Photos from the image-classification dataset "pr" in the GitHub repository ndrpscl/MNetv3. Its 9 classes are: butterhead lettuce, crisphead lettuce, curly lettuce, iceberg lettuce, lollo lettuce, looseleaf lettuce, oak leaf lettuce, red leaf lettuce, romaine lettuce.

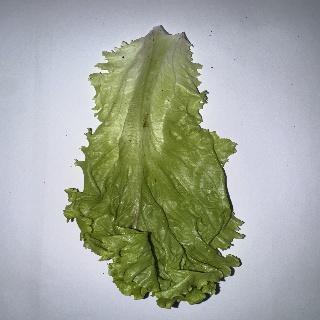
Label: looseleaf lettuce

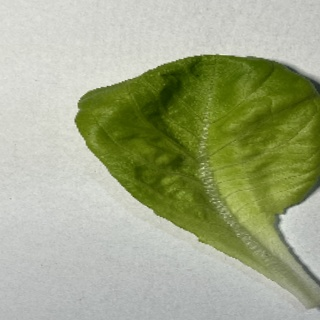
Label: butterhead lettuce

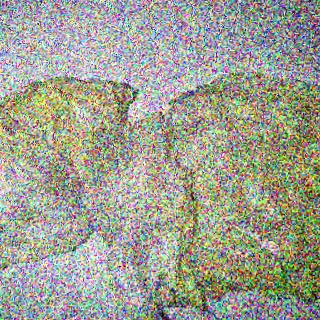
Label: iceberg lettuce

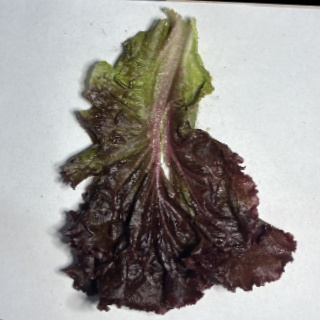
Label: lollo lettuce

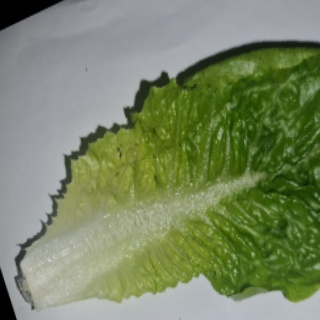
Label: romaine lettuce

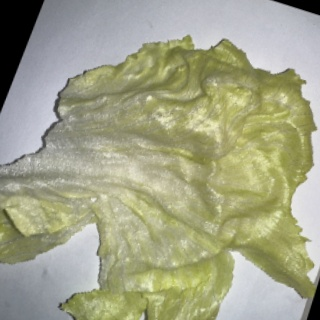
Label: crisphead lettuce
